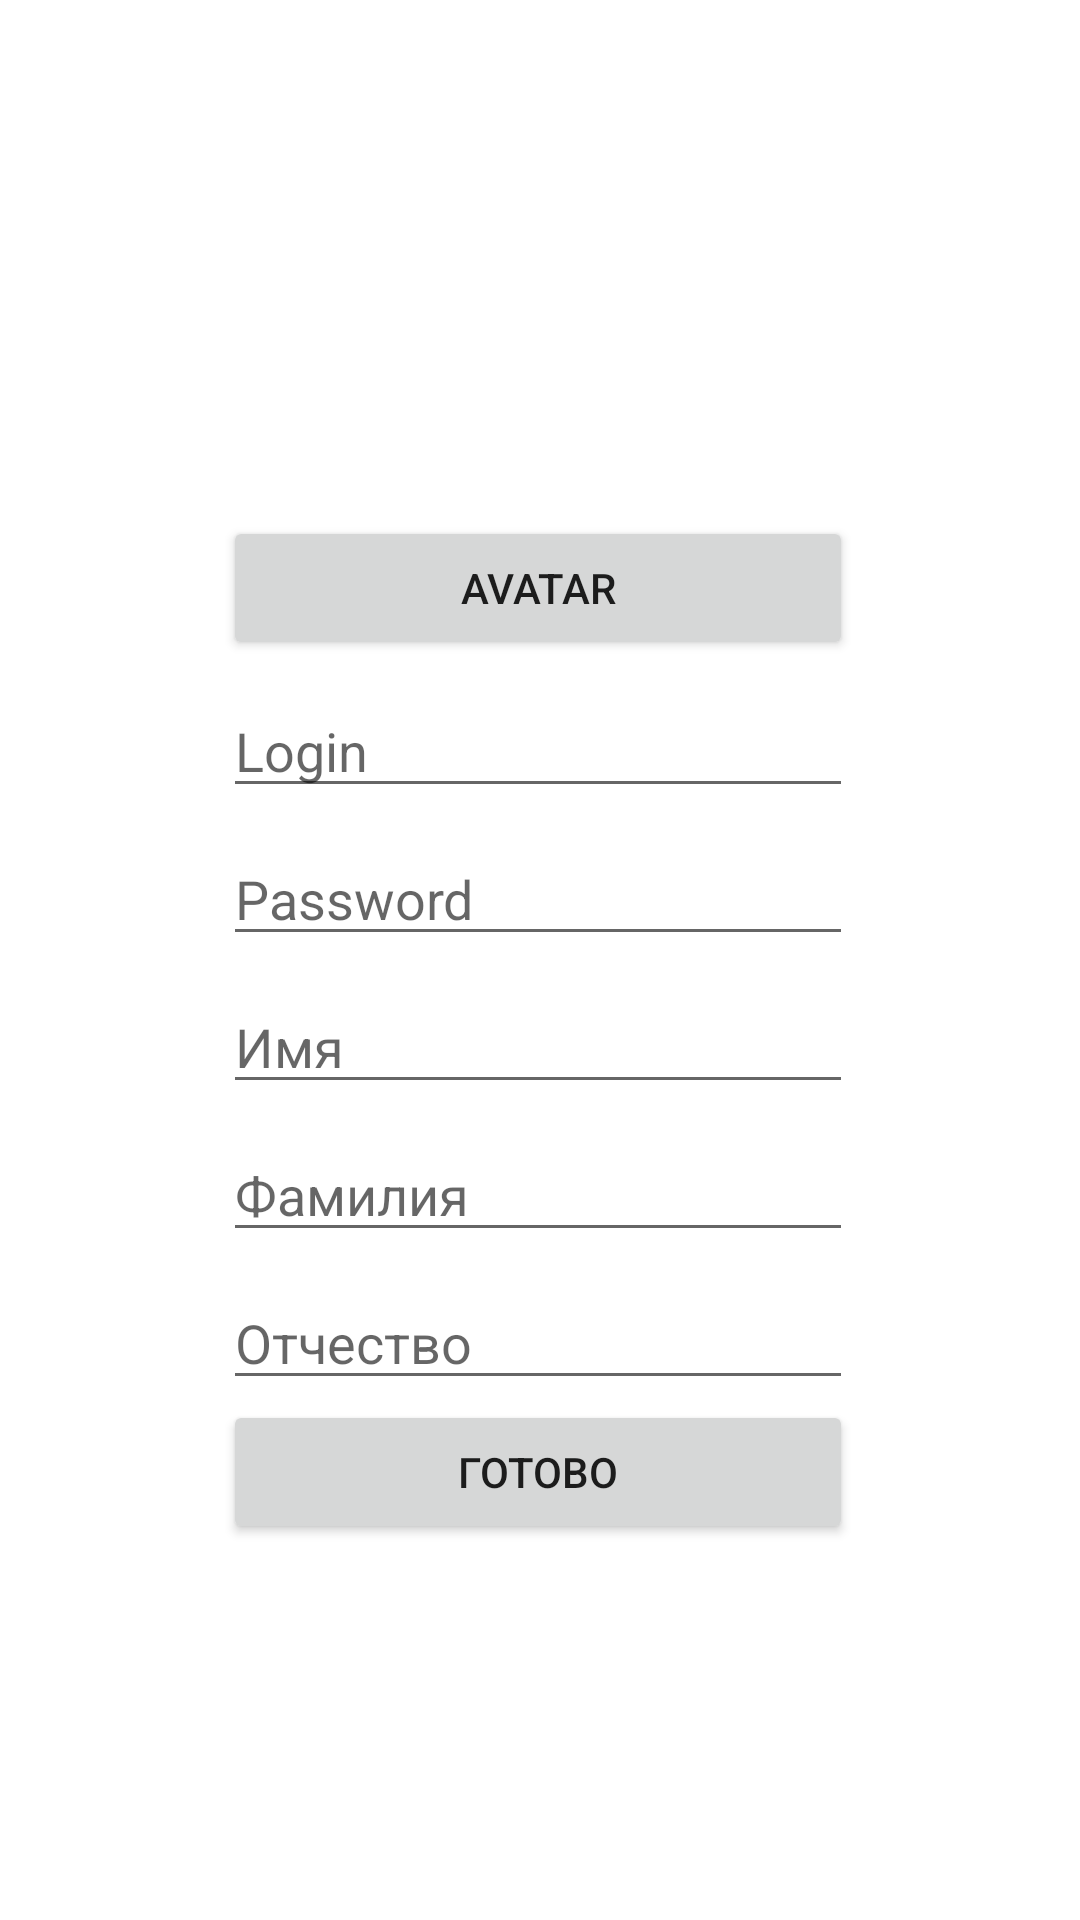

Write the Android layout XML for this screen, with the resource values it uses.
<!-- AndroidManifest.xml: application theme Theme.LearnApp -->
<!-- res/layout/activity_sign_up_in.xml -->
<?xml version="1.0" encoding="utf-8"?>
<androidx.constraintlayout.widget.ConstraintLayout xmlns:android="http://schemas.android.com/apk/res/android"
    xmlns:app="http://schemas.android.com/apk/res-auto"
    xmlns:tools="http://schemas.android.com/tools"
    android:layout_width="match_parent"
    android:layout_height="match_parent"
    tools:context=".SignInUpAct">

    <ImageView
        android:id="@+id/imAvatar"
        android:layout_width="100dp"
        android:layout_height="100dp"
        android:layout_marginTop="72dp"
        android:visibility="invisible"
        app:layout_constraintEnd_toEndOf="parent"
        app:layout_constraintHorizontal_bias="0.498"
        app:layout_constraintStart_toStartOf="parent"
        app:layout_constraintTop_toTopOf="parent"
        app:srcCompat="@drawable/one" />

    <Button
        android:id="@+id/bAvatar"
        android:layout_width="0dp"
        android:layout_height="wrap_content"
        android:onClick="onClickAvatar"
        android:text="@string/avatar"
        android:visibility="visible"
        app:layout_constraintEnd_toEndOf="@+id/edLogin"
        app:layout_constraintStart_toStartOf="@+id/edLogin"
        app:layout_constraintTop_toBottomOf="@+id/imAvatar" />

    <EditText
        android:id="@+id/edLogin"
        android:layout_width="wrap_content"
        android:layout_height="wrap_content"
        android:layout_marginTop="8dp"
        android:ems="10"
        android:hint="@string/login"
        android:inputType="textPersonName"
        app:layout_constraintEnd_toEndOf="@+id/imAvatar"
        app:layout_constraintStart_toStartOf="@+id/imAvatar"
        app:layout_constraintTop_toBottomOf="@+id/bAvatar" />

    <EditText
        android:id="@+id/edPassword"
        android:layout_width="wrap_content"
        android:layout_height="wrap_content"
        android:layout_marginTop="8dp"
        android:ems="10"
        android:hint="@string/password"
        android:inputType="textPassword"
        app:layout_constraintEnd_toEndOf="@+id/edLogin"
        app:layout_constraintStart_toStartOf="@+id/edLogin"
        app:layout_constraintTop_toBottomOf="@+id/edLogin" />

    <EditText
        android:id="@+id/edName"
        android:layout_width="wrap_content"
        android:layout_height="wrap_content"
        android:layout_marginTop="8dp"
        android:ems="10"
        android:hint="@string/name"
        android:inputType="textPersonName"
        android:visibility="visible"
        app:layout_constraintEnd_toEndOf="@+id/edPassword"
        app:layout_constraintStart_toStartOf="@+id/edPassword"
        app:layout_constraintTop_toBottomOf="@+id/edPassword" />

    <EditText
        android:id="@+id/edName2"
        android:layout_width="wrap_content"
        android:layout_height="wrap_content"
        android:layout_marginTop="8dp"
        android:ems="10"
        android:hint="@string/name2"
        android:inputType="textPersonName"
        android:visibility="visible"
        app:layout_constraintEnd_toEndOf="@+id/edName"
        app:layout_constraintStart_toStartOf="@+id/edName"
        app:layout_constraintTop_toBottomOf="@+id/edName" />

    <EditText
        android:id="@+id/edName3"
        android:layout_width="wrap_content"
        android:layout_height="wrap_content"
        android:layout_marginTop="8dp"
        android:ems="10"
        android:hint="@string/name3"
        android:inputType="textPersonName"
        android:visibility="visible"
        app:layout_constraintEnd_toEndOf="@+id/edName2"
        app:layout_constraintStart_toStartOf="@+id/edName2"
        app:layout_constraintTop_toBottomOf="@+id/edName2" />

    <Button
        android:id="@+id/button2"
        android:layout_width="0dp"
        android:layout_height="wrap_content"
        android:onClick="onClickDone"
        android:text="@string/done"
        app:layout_constraintEnd_toEndOf="@+id/edPassword"
        app:layout_constraintStart_toStartOf="@+id/edPassword"
        app:layout_constraintTop_toBottomOf="@+id/edName3" />
</androidx.constraintlayout.widget.ConstraintLayout>
<!-- resources referenced by this layout -->
<resources>
  <!-- drawable one: png bitmap (drawable, 65079 bytes) -->
  <string name="avatar" translatable="false">Avatar</string>
  <string name="done" translatable="false">Готово</string>
  <string name="login" translatable="false">Login</string>
  <string name="name" translatable="false">Имя</string>
  <string name="name2" translatable="false">Фамилия</string>
  <string name="name3" translatable="false">Отчество</string>
  <string name="password" translatable="false">Password</string>
  <style name="Theme.LearnApp" parent="Theme.MaterialComponents.DayNight.DarkActionBar">
          
          <item name="colorPrimary">@color/purple_500</item>
          <item name="colorPrimaryVariant">@color/purple_700</item>
          <item name="colorOnPrimary">@color/white</item>
          
          <item name="colorSecondary">@color/teal_200</item>
          <item name="colorSecondaryVariant">@color/teal_700</item>
          <item name="colorOnSecondary">@color/black</item>
          
          <item name="android:statusBarColor" tools:targetApi="l">?attr/colorPrimaryVariant</item>
          
      </style>
  <color name="purple_500">#FF6200EE</color>
  <color name="purple_700">#FF3700B3</color>
  <color name="white">#FFFFFFFF</color>
  <color name="teal_200">#FF03DAC5</color>
  <color name="teal_700">#FF018786</color>
  <color name="black">#FF000000</color>
</resources>
